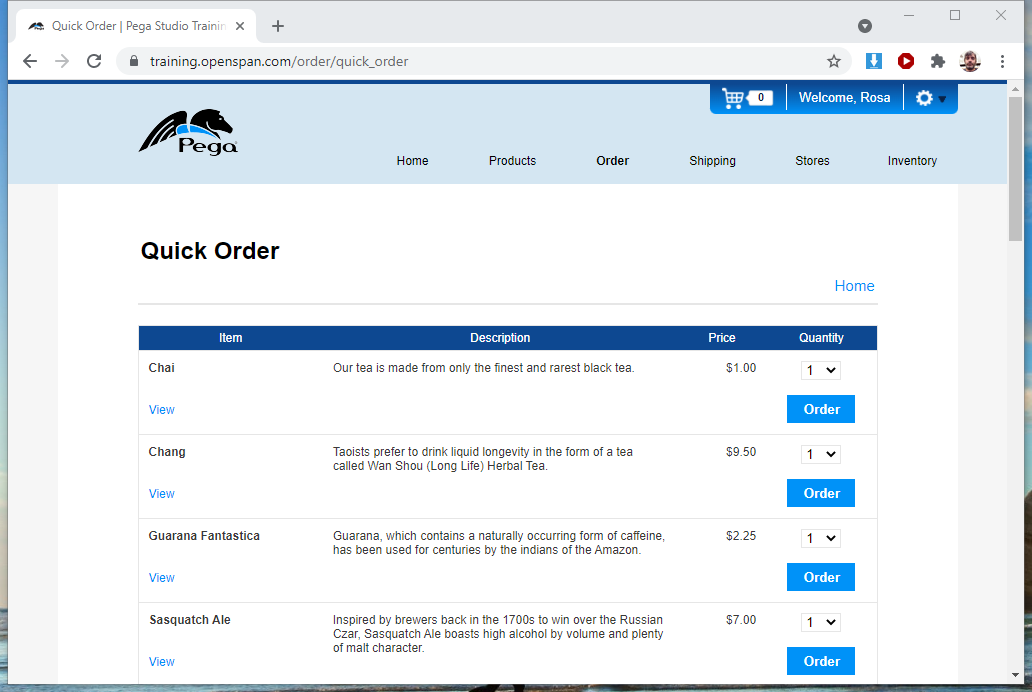
Task: Revature Project P1 - RoSA mark 2
Workflow: PegaOrderProducts

Step 1: Attach Browser 'HomePegaS Page' in window 'Home | Pega Studio Training Web Application' (chrome.exe)

Step 2: click on the link (no picture)

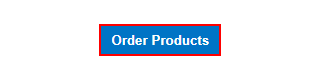
Step 3: click on the text box